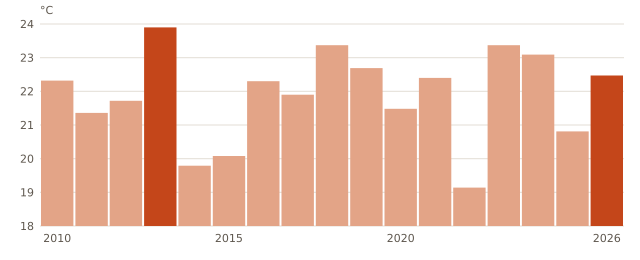

Values plotted in this chart, from the file beside it:
anio, media_mensual_C
2010, 22.32
2011, 21.36
2012, 21.72
2013, 23.9
2014, 19.79
2015, 20.08
2016, 22.3
2017, 21.9
2018, 23.37
2019, 22.69
2020, 21.48
2021, 22.4
2022, 19.14
2023, 23.37
2024, 23.09
2025, 20.81
2026, 22.47
